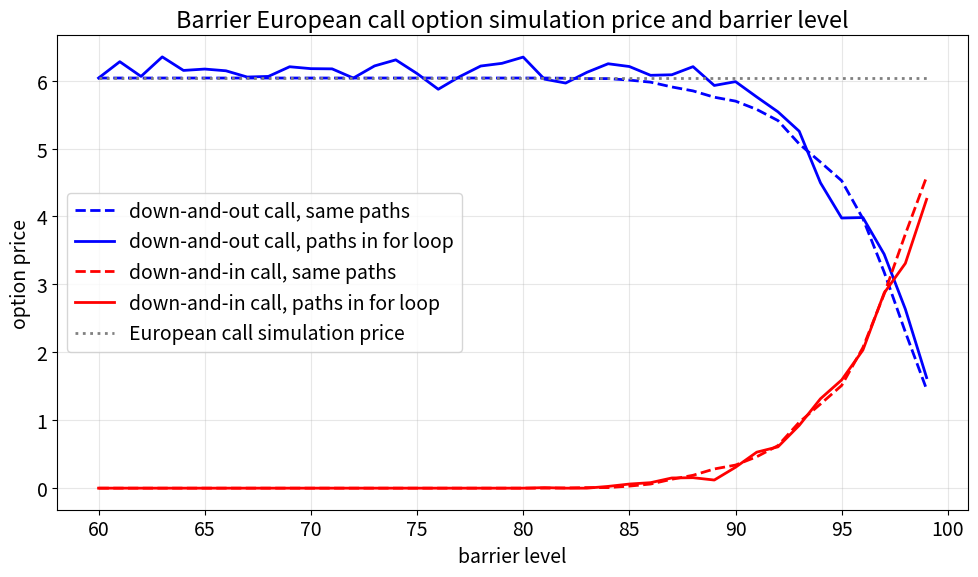

This figure's Python source:
import numpy as np
from scipy import stats
import matplotlib.pyplot as plt

font_size = 14
plt.rcParams.update({"font.size": font_size})

plt.close("all")


#%%
def Black_Scholes(S0, K, r, T, sigma, option_type="call"):
    d1 = (np.log(S0/K)+(r+sigma**2/2)*T)/(sigma*np.sqrt(T))
    d2 = d1-sigma*np.sqrt(T)
    if option_type == "call":
        option_price = S0*stats.norm.cdf(d1)-K*np.exp(-r*T)*stats.norm.cdf(d2)
    if option_type == "put":
        option_price = K*np.exp(-r*T)*stats.norm.cdf(-d2)-S0*stats.norm.cdf(-d1)

    return option_price


#%%
# 模擬股價路徑
# 隨機過程法
def GBM_stochastic_process_simulation(S0, r, T, sigma, Z):
    NumPaths, n = Z.shape
    dt = T/n
    S = np.zeros((NumPaths, n+1))
    S[:,0] = S0
    mu = r-0.5*sigma**2
    for j in range(n):
        S[:,j+1] = S[:,j]*np.exp(mu*dt+sigma*np.sqrt(dt)*Z[:,j])
        # 這是 Q 測度 (隨機過程的符號) (風險中立測度)
    return S


#%%
def Barrier_European_call_simulation(S, K, r, T, barrier, barrier_type="down-and-out"):
    ST = S[:,-1]
    path_min = np.min(S, axis=1)
    call_payoff = np.maximum(ST-K, 0)

    if barrier_type == "down-and-out":
        payoff = call_payoff*(path_min > barrier)

    if barrier_type == "down-and-in":
        payoff = call_payoff*(path_min <= barrier)

    option_price = np.exp(-r*T)*np.mean(payoff)

    return option_price


#%%
# 參數設定
S0 = 100.0
K = 100.0
r = 0.02
T = 0.5
sigma = 0.2

option_type = "call"
moment_matching = True

m_paths = 1000

time_intervals_year = 252
dt = 1/time_intervals_year
n = int(T/dt)
# 時間分割區間數 (或一條 path 之模擬亂數)
# dt = T/n

seed = 42
np.random.seed(seed)

random_type = "pseudo"

if random_type == "pseudo":
    u = np.random.rand(m_paths, n)
    Z = stats.norm.ppf(u)

if random_type == "np.random.randn":
    Z = np.random.randn(m_paths, n)

if random_type == "np.random.normal":
    Z = np.random.normal(loc=0.0, scale=1.0, size=(m_paths, n))

if moment_matching:
    Z = (Z-np.mean(Z, axis=0))/np.std(Z, axis=0)
    # 每個 column 計算平均數和標準差，做 moment matching。


#%%
# 使用 GBM 模擬股價路徑
S_GBM = GBM_stochastic_process_simulation(S0, r, T, sigma, Z)


#%%
# 探討不同 barrier level 對 Barrier European call option 模擬價格的影響
barriers = np.linspace(60, 99, 40)

down_and_out_prices = np.zeros(len(barriers))
down_and_in_prices = np.zeros(len(barriers))
down_and_out_for_loop_prices = np.zeros(len(barriers))
down_and_in_for_loop_prices = np.zeros(len(barriers))
european_call_prices = np.zeros(len(barriers))

european_call_price_simulation = np.exp(-r*T)*np.mean(np.maximum(S_GBM[:,-1]-K, 0))
european_call_price_true = Black_Scholes(S0, K, r, T, sigma, option_type=option_type)

for i in range(len(barriers)):
    barrier = barriers[i]

    down_and_out_price = Barrier_European_call_simulation(S_GBM, K, r, T, barrier,
                                                          barrier_type="down-and-out")

    down_and_in_price = Barrier_European_call_simulation(S_GBM, K, r, T, barrier,
                                                         barrier_type="down-and-in")

    down_and_out_prices[i] = down_and_out_price
    down_and_in_prices[i] = down_and_in_price
    european_call_prices[i] = european_call_price_simulation


#%%
# 使用 for 迴圈重新產生亂數與股價路徑，比較不同 for 迴圈寫法之結果
np.random.seed(seed)

for i in range(len(barriers)):
    barrier = barriers[i]

    if random_type == "pseudo":
        u_for_loop = np.random.rand(m_paths, n)
        Z_for_loop = stats.norm.ppf(u_for_loop)

    if random_type == "np.random.randn":
        Z_for_loop = np.random.randn(m_paths, n)

    if random_type == "np.random.normal":
        Z_for_loop = np.random.normal(loc=0.0, scale=1.0, size=(m_paths, n))

    if moment_matching:
        Z_for_loop = (Z_for_loop-np.mean(Z_for_loop, axis=0))/np.std(Z_for_loop, axis=0)

    S_GBM_for_loop = GBM_stochastic_process_simulation(S0, r, T, sigma, Z_for_loop)

    down_and_out_for_loop_price = Barrier_European_call_simulation(S_GBM_for_loop, K, r, T, barrier,
                                                                   barrier_type="down-and-out")

    down_and_in_for_loop_price = Barrier_European_call_simulation(S_GBM_for_loop, K, r, T, barrier,
                                                                  barrier_type="down-and-in")

    down_and_out_for_loop_prices[i] = down_and_out_for_loop_price
    down_and_in_for_loop_prices[i] = down_and_in_for_loop_price


#%%
# 圖：比較 Barrier European call option 模擬價格與 barrier level 之關係
plt.figure(figsize=(10, 6))

plt.plot(barriers,
         down_and_out_prices,
         color="blue",
         linewidth=2,
         linestyle="--",
         label="down-and-out call, same paths")

plt.plot(barriers,
         down_and_out_for_loop_prices,
         color="blue",
         linewidth=2,
         linestyle="-",
         label="down-and-out call, paths in for loop")

plt.plot(barriers,
         down_and_in_prices,
         color="red",
         linewidth=2,
         linestyle="--",
         label="down-and-in call, same paths")

plt.plot(barriers,
         down_and_in_for_loop_prices,
         color="red",
         linewidth=2,
         linestyle="-",
         label="down-and-in call, paths in for loop")

plt.plot(barriers,
         european_call_prices,
         color="gray",
         linewidth=2,
         linestyle=":",
         label="European call simulation price")

plt.xlabel("barrier level")
plt.ylabel("option price")
plt.title("Barrier European call option simulation price and barrier level")
plt.legend()
plt.grid(alpha=0.3)
plt.tight_layout()
plt.show()


#%%
"""
結論：

本程式的目的，是在假設股價服從 Geometric Brownian Motion (GBM) 的情況下，
使用蒙地卡羅模擬方法探討 Barrier European call option 的模擬價格與 barrier level
之間的關係。上課內容中介紹的障礙選擇權，是在一般 European option 的基礎上加入
障礙水準 barrier；當股價路徑在存續期間觸及或未觸及 barrier 時，選擇權會依照
knock-out 或 knock-in 的設定失效或生效。

本程式採用上課內容中的 down-and-out European call 與 down-and-in European call
作為比較對象。Down-and-out call 表示只要股價路徑曾經跌破 barrier，選擇權就失效；
down-and-in call 則相反，表示股價路徑必須曾經跌破 barrier，選擇權才會生效。
因此兩者的差異關鍵不只在到期股價 ST 是否高於履約價格 K，也在整條 GBM 股價路徑
期間是否碰到 barrier。

參數設定方面，本程式設定 S0 = 100、K = 100、r = 0.02、T = 0.5、sigma = 0.2，
代表初始股價與履約價格相同，分析的是價平的 European call option；無風險利率為 2%，
到期時間為半年，波動率為 20%。模擬路徑數 m_paths 設為 1000，並使用一年 252 個交易日
作為時間切割基準，因此半年共有 126 個時間區間。這樣設定可以讓程式在每條路徑中觀察
股價是否曾經跌破 barrier，而不是只看最後一期的到期股價。

亂數設定方面，本程式固定 seed = 42，使每次執行時產生相同亂數結果，方便重現圖表。
亂數產生方式使用 pseudo-random numbers，先產生 uniform(0, 1) 亂數，再利用
stats.norm.ppf 轉換為標準常態亂數，這延續了上課內容中模擬 European option 時的寫法。
此外，程式設定 moment_matching = True，將每一個時間點的亂數樣本重新標準化，使其平均數
接近 0、標準差接近 1，以降低蒙地卡羅抽樣誤差。

本程式同時比較兩種 for 迴圈寫法。第一種是先產生同一批 GBM 股價路徑，再用這批路徑計算
所有 barrier level 下的價格，因此不同 barrier 之間使用的亂數來源一致，曲線會比較平滑，
圖中以虛線表示。第二種是把亂數與 GBM 路徑的產生放在 for 迴圈中，每一個 barrier level
都重新模擬一批股價路徑，因此曲線除了反映 barrier level 的影響，也會包含蒙地卡羅抽樣誤差，
圖中以實線表示。

由圖表可以觀察到，當 barrier level 較低時，股價路徑跌破 barrier 的機率較小，因此
down-and-out call 比較不容易被 knock out，價格會接近一般 European call 的模擬價格；
同時，down-and-in call 因為比較不容易被 knock in，所以價格會較低。當 barrier level
逐漸上升並接近 S0 = 100 時，股價路徑碰到 barrier 的機率增加，down-and-out call
越容易失效，因此價格下降；相反地，down-and-in call 越容易生效，因此價格上升。

圖中的灰色點線代表一般 European call 的模擬價格，作為比較基準。藍色虛線與紅色虛線
使用同一批股價路徑，因此可以較清楚看出 down-and-out 與 down-and-in 的互補關係；
在相同股價路徑與相同 barrier level 下，兩者的價格加總會接近一般 European call 的價格。
藍色實線與紅色實線則因為每一個 barrier 都重新抽樣，所以曲線會比較抖動，但整體趨勢仍然
與平滑線一致。這說明抖動主要來自蒙地卡羅抽樣誤差，而不是障礙選擇權的定價邏輯改變。

這也符合上課內容中對 knock-out 與 knock-in 障礙選擇權的解釋：障礙條件並不是改變
call payoff 本身，而是決定這個 payoff 是否生效。

綜合而言，本次模擬結果顯示 barrier level 是影響 Barrier European call option 價格的重要因素。
障礙水準越接近初始股價，越容易被觸發，因此 down-and-out call 的價格會降低，
down-and-in call 的價格會提高。這說明在 GBM 假設下，蒙地卡羅模擬不只可以用來估計一般
European option，也可以處理與整條股價路徑相關的 path-dependent option，例如 Barrier option。
"""
